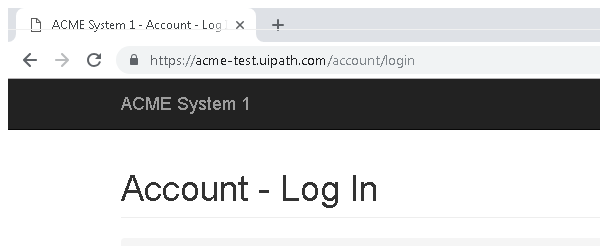
Task: Client Security Hash
Workflow: Login

Step 1: Attach Browser 'chrome.exe ACME' in window 'ACME System 1 *' (chrome.exe)

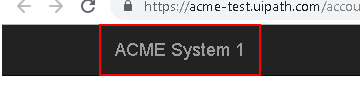
Step 2: find the link 'ACME System 1'

Step 3 [then]: find the link 'Log In' in window 'ACME System 1 *' (chrome.exe) (no picture)

Step 4: type [username] into the text box 'email' (no picture)

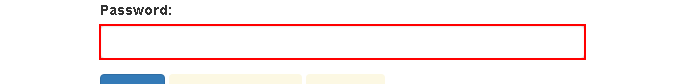
Step 5: type a value into the text box 'password'

Step 6: click on the button 'Log In' (no picture)

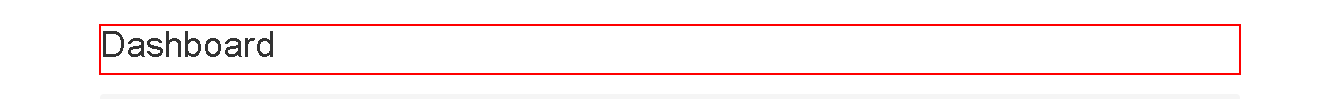
Step 7: find the heading 'Dashboard*'
